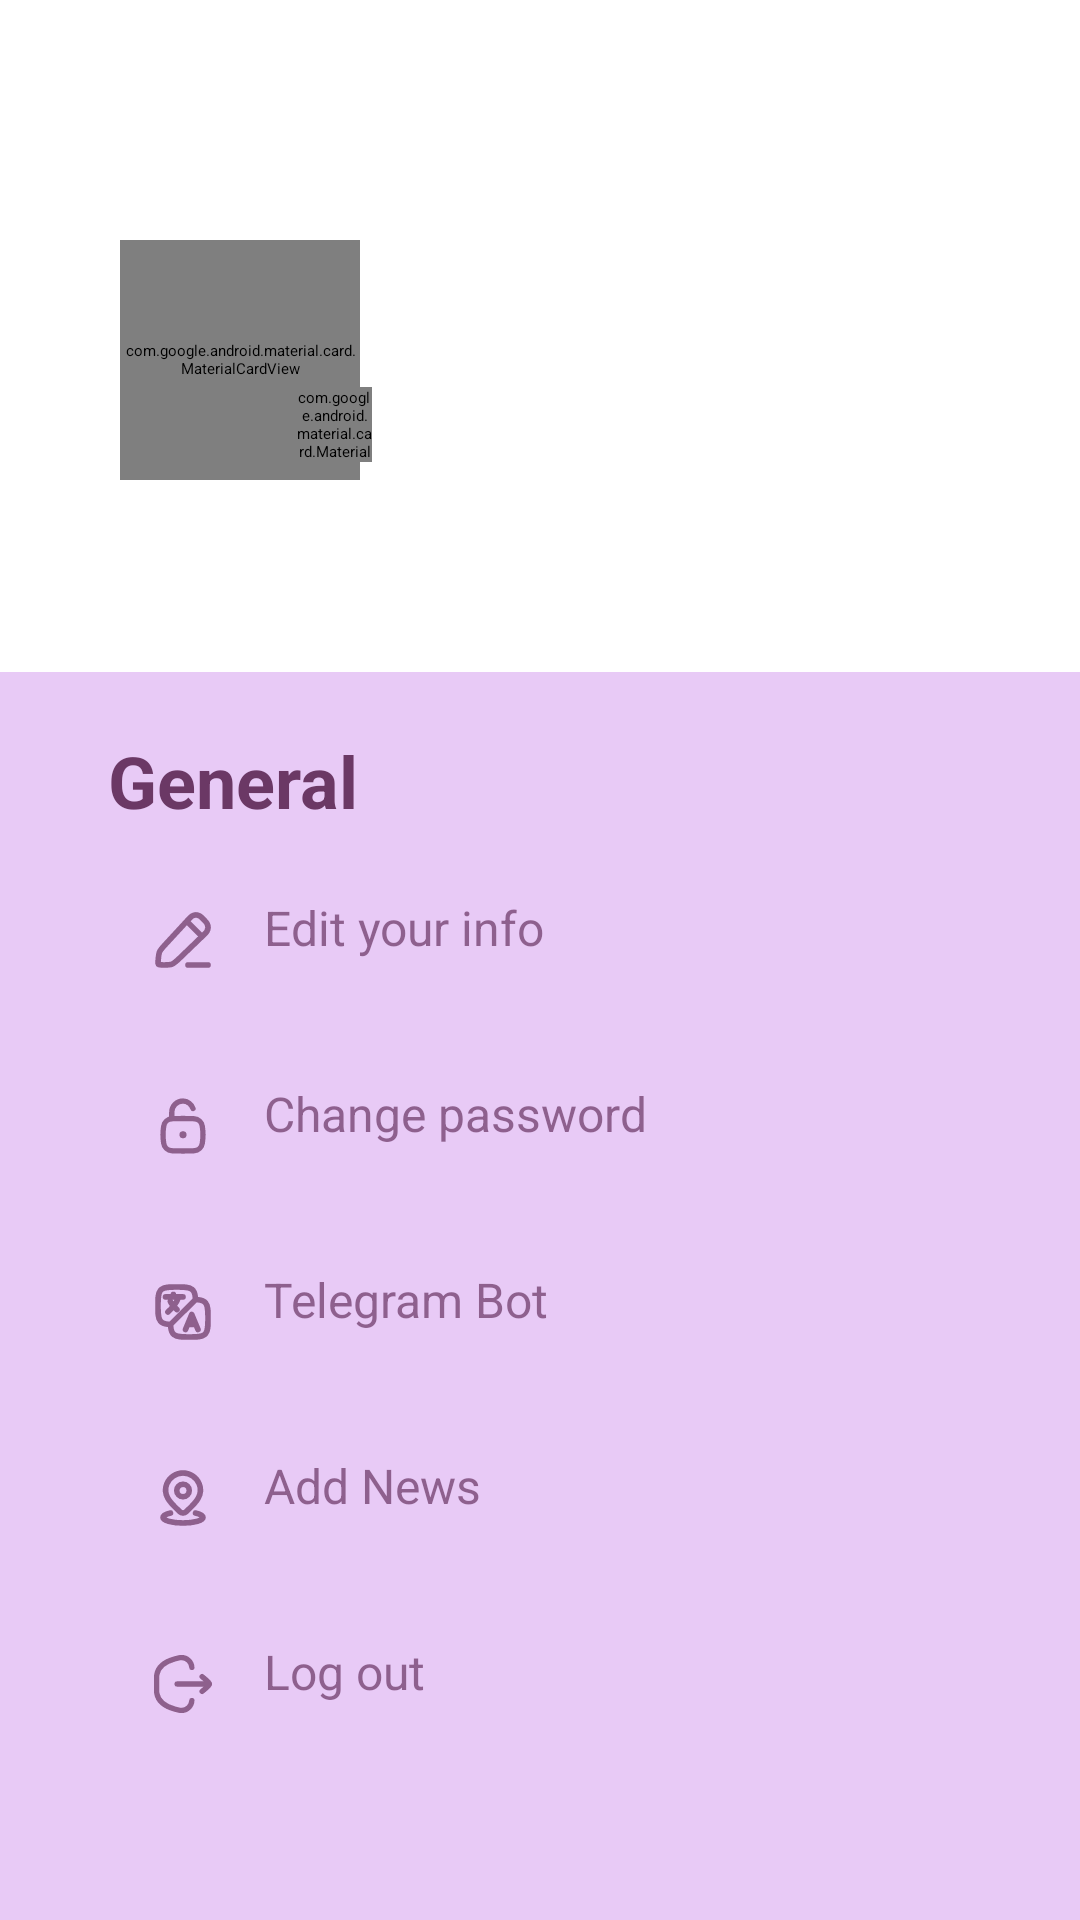

The Android layout XML behind this screen, and the referenced resources:
<!-- AndroidManifest.xml: application theme App.Starting -->
<!-- res/layout/fragment_profile.xml -->
<?xml version="1.0" encoding="utf-8"?>
<androidx.constraintlayout.widget.ConstraintLayout xmlns:android="http://schemas.android.com/apk/res/android"
    xmlns:app="http://schemas.android.com/apk/res-auto"
    xmlns:tools="http://schemas.android.com/tools"
    android:layout_width="match_parent"
    android:layout_height="match_parent"
    tools:context=".profile.ProfileFragment">

    <RelativeLayout
        android:layout_width="0dp"
        android:layout_height="0dp"
        app:layout_constraintBottom_toBottomOf="@+id/guideline14"
        app:layout_constraintEnd_toEndOf="parent"
        app:layout_constraintStart_toStartOf="parent"
        app:layout_constraintTop_toTopOf="parent">

        <com.google.android.material.card.MaterialCardView
            android:id="@+id/cv_photo"
            android:layout_width="80dp"
            android:layout_height="80dp"
            android:layout_alignParentStart="true"
            android:layout_alignParentBottom="true"
            android:layout_marginStart="40dp"
            android:layout_marginEnd="24dp"
            android:layout_marginBottom="64dp"
            app:cardBackgroundColor="@color/unselected_tab_text"
            app:cardCornerRadius="80dp">

            <ImageView
                android:id="@+id/iv_profile"
                android:layout_width="match_parent"
                android:layout_height="match_parent"
                android:importantForAccessibility="no"
                android:scaleType="centerCrop" />
        </com.google.android.material.card.MaterialCardView>

        <TextView
            android:id="@+id/tv_name"
            android:layout_width="wrap_content"
            android:layout_height="wrap_content"
            android:layout_toEndOf="@+id/cv_photo"
            android:text=""
            android:layout_alignParentBottom="true"
            android:layout_marginBottom="120dp"
            android:textColor="@color/black"
            android:textSize="18sp"
            android:textStyle="bold" />

        <TextView
            android:id="@+id/tvNumber"
            android:layout_width="wrap_content"
            android:layout_height="wrap_content"
            android:layout_marginBottom="90dp"
            android:layout_toEndOf="@+id/cv_photo"
            android:text=""
            android:layout_alignParentBottom="true"
            android:layout_marginTop="12dp"
            android:textColor="@color/black"
            android:textSize="18sp"
            android:textStyle="bold" />

        <com.google.android.material.card.MaterialCardView
            android:id="@+id/cv_add"
            android:layout_width="25dp"
            android:layout_height="25dp"
            android:elevation="10dp"
            app:cardElevation="10dp"
            android:clickable="true"
            android:focusable="true"
            android:layout_toStartOf="@id/tv_name"
            android:layout_marginEnd="20dp"
            android:layout_alignParentBottom="true"
            android:layout_marginBottom="70dp"
            app:cardBackgroundColor="#EFEAEA"
            app:cardCornerRadius="20dp">
            <TextView
                android:layout_width="match_parent"
                android:layout_height="match_parent"
                android:text="+"
                android:padding="2dp"
                android:textSize="13sp"
                android:textColor="#ADA7A7"
                android:textAlignment="center"
                />
        </com.google.android.material.card.MaterialCardView>

    </RelativeLayout>

    <androidx.constraintlayout.widget.Guideline
        android:id="@+id/guideline14"
        android:layout_width="wrap_content"
        android:layout_height="wrap_content"
        android:orientation="horizontal"
        app:layout_constraintGuide_percent="0.35" />

    <LinearLayout
        android:layout_width="0dp"
        android:layout_height="0dp"
        android:background="@color/profile_back"
        android:orientation="vertical"
        app:layout_constraintBottom_toBottomOf="parent"
        app:layout_constraintEnd_toEndOf="parent"
        app:layout_constraintStart_toStartOf="parent"
        app:layout_constraintTop_toBottomOf="@+id/guideline14">

        <TextView
            android:layout_width="wrap_content"
            android:layout_height="wrap_content"
            android:layout_marginStart="36dp"
            android:layout_marginTop="20dp"
            android:text="@string/general"
            android:textColor="#6B3865"
            android:textSize="24sp"
            android:textStyle="bold" />

        <LinearLayout
            android:layout_width="match_parent"
            android:layout_height="wrap_content"
            android:layout_marginStart="36dp"
            android:layout_marginTop="12dp"
            android:padding="10dp"
            android:orientation="horizontal">

            <ImageView
                android:layout_width="30dp"
                android:layout_height="30dp"
                android:importantForAccessibility="no"
                android:padding="5dp"
                android:scaleType="centerCrop"
                android:src="@drawable/edit" />

            <TextView
                android:layout_width="wrap_content"
                android:layout_height="wrap_content"
                android:layout_marginStart="12dp"
                android:text="@string/edit_your_info"
                android:textColor="@color/text_edit"
                android:textSize="16sp" />
        </LinearLayout>

        <LinearLayout
            android:layout_width="match_parent"
            android:layout_height="wrap_content"
            android:layout_marginStart="36dp"
            android:layout_marginTop="12dp"
            android:padding="10dp"
            android:orientation="horizontal">

            <ImageView
                android:layout_width="30dp"
                android:layout_height="30dp"
                android:importantForAccessibility="no"
                android:padding="5dp"
                android:scaleType="centerCrop"
                android:src="@drawable/square_unlock" />

            <TextView
                android:layout_width="wrap_content"
                android:layout_height="wrap_content"
                android:layout_marginStart="12dp"
                android:text="@string/change_password"
                android:textColor="@color/text_edit"
                android:textSize="16sp" />
        </LinearLayout>

        <LinearLayout
            android:layout_width="match_parent"
            android:layout_height="wrap_content"
            android:layout_marginStart="36dp"
            android:layout_marginTop="12dp"
            android:padding="10dp"
            android:orientation="horizontal">

            <ImageView
                android:layout_width="30dp"
                android:layout_height="30dp"
                android:importantForAccessibility="no"
                android:padding="5dp"
                android:scaleType="centerCrop"
                android:src="@drawable/translation" />

            <TextView
                android:layout_width="wrap_content"
                android:layout_height="wrap_content"
                android:layout_marginStart="12dp"
                android:text="@string/change_language"
                android:textColor="@color/text_edit"
                android:textSize="16sp" />
        </LinearLayout>

        <LinearLayout
            android:layout_width="match_parent"
            android:layout_height="wrap_content"
            android:layout_marginStart="36dp"
            android:layout_marginTop="12dp"
            android:padding="10dp"
            android:id="@+id/llAddNews"
            android:orientation="horizontal">

            <ImageView
                android:layout_width="30dp"
                android:layout_height="30dp"
                android:importantForAccessibility="no"
                android:padding="5dp"
                android:scaleType="centerCrop"
                android:src="@drawable/location" />

            <TextView
                android:layout_width="wrap_content"
                android:layout_height="wrap_content"
                android:layout_marginStart="12dp"
                android:text="Add News"
                android:textColor="@color/text_edit"
                android:textSize="16sp" />
        </LinearLayout>

        <LinearLayout
            android:id="@+id/log_out"
            android:layout_width="match_parent"
            android:layout_height="wrap_content"
            android:layout_marginStart="36dp"
            android:layout_marginTop="12dp"
            android:padding="10dp"
            android:orientation="horizontal">

            <ImageView
                android:layout_width="30dp"
                android:layout_height="30dp"
                android:importantForAccessibility="no"
                android:padding="5dp"
                android:scaleType="centerCrop"
                android:src="@drawable/logout" />

            <TextView
                android:layout_width="wrap_content"
                android:layout_height="wrap_content"
                android:layout_marginStart="12dp"
                android:text="@string/log_out"
                android:textColor="@color/text_edit"
                android:textSize="16sp" />
        </LinearLayout>


    </LinearLayout>

</androidx.constraintlayout.widget.ConstraintLayout>
<!-- resources referenced by this layout -->
<resources>
  <color name="black">#FF000000</color>
  <color name="profile_back">#E8CAF6</color>
  <color name="text_edit">#B86B3865</color>
  <color name="unselected_tab_text">#B3B2B4</color>
  <!-- drawable location (drawable) -->
  <vector xmlns:android="http://schemas.android.com/apk/res/android"
      android:width="16dp"
      android:height="16dp"
      android:viewportWidth="16"
      android:viewportHeight="16">
    <path
        android:pathData="M4.667,12C3.447,12.274 2.667,12.696 2.667,13.169C2.667,13.996 5.055,14.667 8,14.667C10.946,14.667 13.333,13.996 13.333,13.169C13.333,12.696 12.553,12.274 11.333,12"
        android:strokeWidth="1.5"
        android:fillColor="#00000000"
        android:strokeColor="#8E608D"
        android:strokeLineCap="round"/>
    <path
        android:pathData="M9.667,6C9.667,6.921 8.921,7.667 8,7.667C7.08,7.667 6.333,6.921 6.333,6C6.333,5.08 7.08,4.333 8,4.333C8.921,4.333 9.667,5.08 9.667,6Z"
        android:strokeWidth="1.5"
        android:fillColor="#00000000"
        android:strokeColor="#8E608D"/>
    <path
        android:pathData="M8.838,11.663C8.614,11.879 8.313,12 8,12C7.687,12 7.387,11.879 7.162,11.663C5.103,9.667 2.344,7.439 3.689,4.203C4.417,2.453 6.163,1.334 8,1.334C9.837,1.334 11.584,2.453 12.311,4.203C13.655,7.434 10.903,9.674 8.838,11.663Z"
        android:strokeWidth="1.5"
        android:fillColor="#00000000"
        android:strokeColor="#8E608D"/>
  </vector>
  <!-- drawable logout (drawable) -->
  <vector xmlns:android="http://schemas.android.com/apk/res/android"
      android:width="17dp"
      android:height="17dp"
      android:viewportWidth="17"
      android:viewportHeight="17">
    <path
        android:pathData="M11,13.188C10.939,14.731 9.653,16.041 7.93,15.999C7.529,15.989 7.033,15.849 6.043,15.57C3.658,14.897 1.588,13.767 1.091,11.235C1,10.769 1,10.245 1,9.198L1,7.802C1,6.755 1,6.231 1.091,5.765C1.588,3.233 3.658,2.103 6.043,1.43C7.033,1.151 7.529,1.011 7.93,1.001C9.653,0.959 10.939,2.269 11,3.813"
        android:strokeWidth="1.5"
        android:fillColor="#00000000"
        android:strokeColor="#8E608D"
        android:strokeLineCap="round"/>
    <path
        android:pathData="M16,8.5H6.833M16,8.5C16,7.916 14.338,6.826 13.917,6.417M16,8.5C16,9.083 14.338,10.174 13.917,10.583"
        android:strokeLineJoin="round"
        android:strokeWidth="1.5"
        android:fillColor="#00000000"
        android:strokeColor="#8E608D"
        android:strokeLineCap="round"/>
  </vector>
  <string name="change_language">Telegram Bot</string>
  <string name="change_password">Change password</string>
  <string name="edit_your_info">Edit your info</string>
  <string name="general">General</string>
  <string name="log_out">Log out</string>
  <style name="App.Starting" parent="Theme.SplashScreen">
          <item name="windowSplashScreenAnimatedIcon">@drawable/logo_splash</item>
          <item name="postSplashScreenTheme">@style/Theme.DemoTechno</item>
          <item name="windowSplashScreenBackground">@color/white</item>
          <item name="windowSplashScreenAnimationDuration">1500</item>
      </style>
  <style name="Theme.DemoTechno" parent="Theme.Material3.Light.NoActionBar">
          
          <item name="colorPrimary">@color/purple_200</item>
          <item name="colorPrimaryVariant">@color/purple_500</item>
          <item name="colorOnPrimary">@color/white</item>
          
          <item name="colorSecondary">@color/teal_200</item>
          <item name="colorSecondaryVariant">@color/teal_700</item>
          <item name="colorOnSecondary">@color/black</item>
          <item name="android:colorEdgeEffect">@color/white</item>
          
          <item name="android:statusBarColor">@color/main_color</item>
  
          
      </style>
  <color name="white">#FFFFFFFF</color>
  <color name="purple_200">#FFBB86FC</color>
  <color name="purple_500">#D7BBE1</color>
  <color name="teal_200">#FF03DAC5</color>
  <color name="teal_700">#FF018786</color>
  <color name="main_color">#C086DD</color>
</resources>
